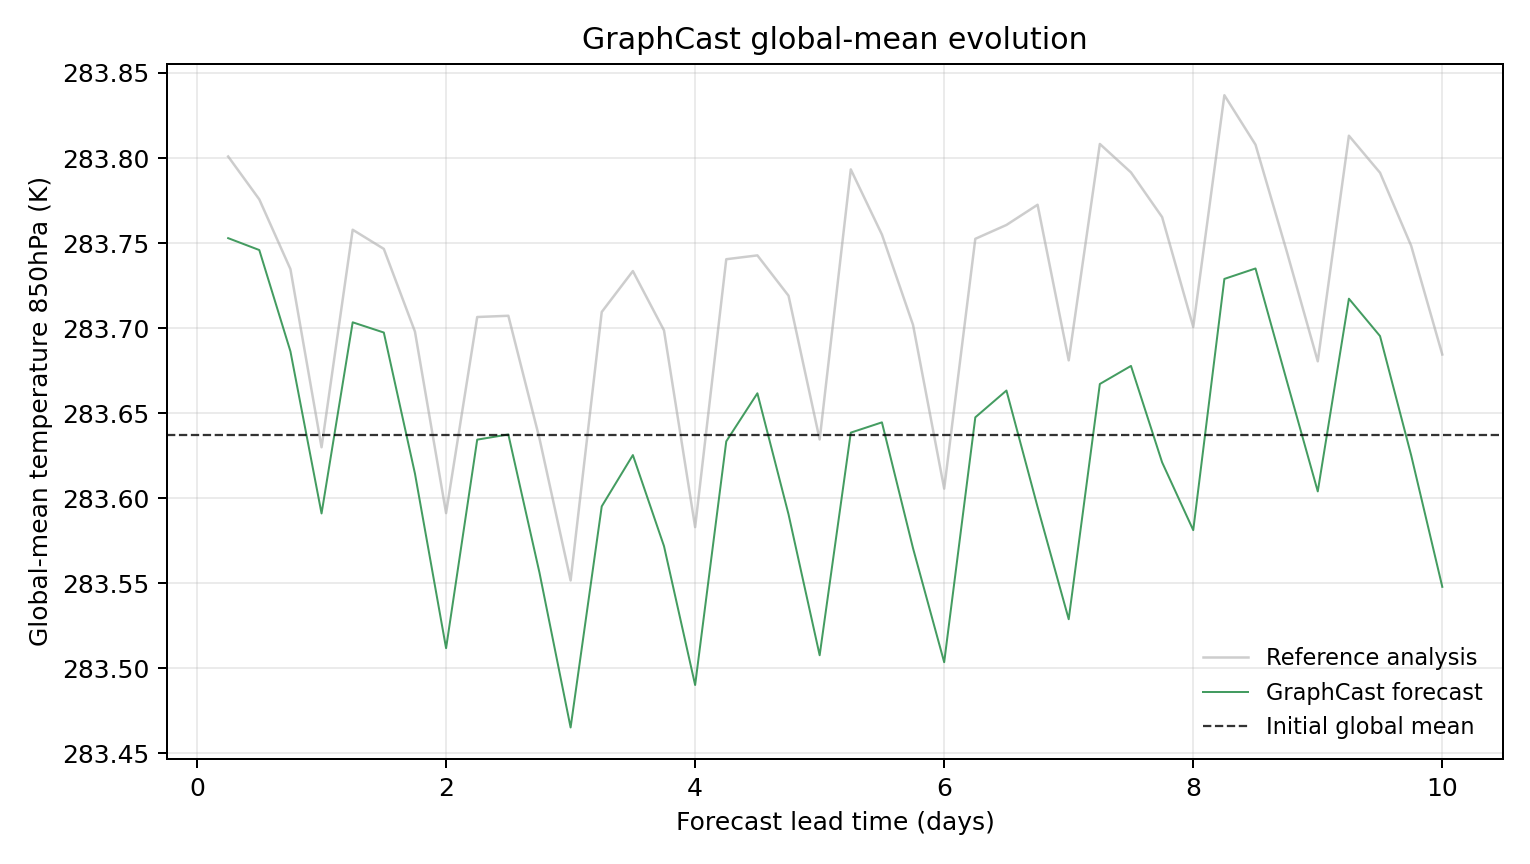

The data file committed next to this chart (first rows):
model, scenario, init_time, step, lead_hours, lead_day, global_mean_k, global_mean_anomaly_k, reference_global_mean_k, reference_global_mean_anomaly_k, initial_global_mean_k, metric_id, metric_variable, metric_level_hpa, reference
GraphCast, , 2023-07-09T06:00, 1, 6.0, 0.25, 283.8, 0.1159, 283.8, 0.1639, 283.6, temperature_850hPa, temperature, 850, ground_truth
GraphCast, , 2023-07-09T06:00, 2, 12.0, 0.5, 283.7, 0.1089, 283.8, 0.1387, 283.6, temperature_850hPa, temperature, 850, ground_truth
GraphCast, , 2023-07-09T06:00, 3, 18.0, 0.75, 283.7, 0.04935, 283.7, 0.09769, 283.6, temperature_850hPa, temperature, 850, ground_truth
GraphCast, , 2023-07-09T06:00, 4, 24.0, 1.0, 283.6, -0.04596, 283.6, -0.00705, 283.6, temperature_850hPa, temperature, 850, ground_truth
GraphCast, , 2023-07-09T06:00, 5, 30.0, 1.25, 283.7, 0.06641, 283.8, 0.1208, 283.6, temperature_850hPa, temperature, 850, ground_truth
GraphCast, , 2023-07-09T06:00, 6, 36.0, 1.5, 283.7, 0.06039, 283.7, 0.1096, 283.6, temperature_850hPa, temperature, 850, ground_truth
GraphCast, , 2023-07-09T06:00, 7, 42.0, 1.75, 283.6, -0.02249, 283.7, 0.06094, 283.6, temperature_850hPa, temperature, 850, ground_truth
GraphCast, , 2023-07-09T06:00, 8, 48.0, 2.0, 283.5, -0.1252, 283.6, -0.04575, 283.6, temperature_850hPa, temperature, 850, ground_truth
GraphCast, , 2023-07-09T06:00, 9, 54.0, 2.25, 283.6, -0.002563, 283.7, 0.06952, 283.6, temperature_850hPa, temperature, 850, ground_truth
GraphCast, , 2023-07-09T06:00, 10, 60.0, 2.5, 283.6, 0.0004883, 283.7, 0.07025, 283.6, temperature_850hPa, temperature, 850, ground_truth
GraphCast, , 2023-07-09T06:00, 11, 66.0, 2.75, 283.6, -0.08075, 283.6, -0.001892, 283.6, temperature_850hPa, temperature, 850, ground_truth
GraphCast, , 2023-07-09T06:00, 12, 72.0, 3.0, 283.5, -0.1718, 283.6, -0.08533, 283.6, temperature_850hPa, temperature, 850, ground_truth
GraphCast, , 2023-07-09T06:00, 13, 78.0, 3.25, 283.6, -0.04178, 283.7, 0.07248, 283.6, temperature_850hPa, temperature, 850, ground_truth
GraphCast, , 2023-07-09T06:00, 14, 84.0, 3.5, 283.6, -0.01163, 283.7, 0.09653, 283.6, temperature_850hPa, temperature, 850, ground_truth
GraphCast, , 2023-07-09T06:00, 15, 90.0, 3.75, 283.6, -0.06516, 283.7, 0.06165, 283.6, temperature_850hPa, temperature, 850, ground_truth
GraphCast, , 2023-07-09T06:00, 16, 96.0, 4.0, 283.5, -0.1468, 283.6, -0.05399, 283.6, temperature_850hPa, temperature, 850, ground_truth
GraphCast, , 2023-07-09T06:00, 17, 102.0, 4.25, 283.6, -0.003571, 283.7, 0.1035, 283.6, temperature_850hPa, temperature, 850, ground_truth
GraphCast, , 2023-07-09T06:00, 18, 108.0, 4.5, 283.7, 0.02469, 283.7, 0.1057, 283.6, temperature_850hPa, temperature, 850, ground_truth
GraphCast, , 2023-07-09T06:00, 19, 114.0, 4.75, 283.6, -0.04645, 283.7, 0.08203, 283.6, temperature_850hPa, temperature, 850, ground_truth
GraphCast, , 2023-07-09T06:00, 20, 120.0, 5.0, 283.5, -0.1293, 283.6, -0.002472, 283.6, temperature_850hPa, temperature, 850, ground_truth
GraphCast, , 2023-07-09T06:00, 21, 126.0, 5.25, 283.6, 0.001556, 283.8, 0.1563, 283.6, temperature_850hPa, temperature, 850, ground_truth
GraphCast, , 2023-07-09T06:00, 22, 132.0, 5.5, 283.6, 0.007599, 283.8, 0.118, 283.6, temperature_850hPa, temperature, 850, ground_truth
GraphCast, , 2023-07-09T06:00, 23, 138.0, 5.75, 283.6, -0.06647, 283.7, 0.06482, 283.6, temperature_850hPa, temperature, 850, ground_truth
GraphCast, , 2023-07-09T06:00, 24, 144.0, 6.0, 283.5, -0.1334, 283.6, -0.03137, 283.6, temperature_850hPa, temperature, 850, ground_truth
GraphCast, , 2023-07-09T06:00, 25, 150.0, 6.25, 283.6, 0.01056, 283.8, 0.1155, 283.6, temperature_850hPa, temperature, 850, ground_truth
GraphCast, , 2023-07-09T06:00, 26, 156.0, 6.5, 283.7, 0.02631, 283.8, 0.1236, 283.6, temperature_850hPa, temperature, 850, ground_truth
GraphCast, , 2023-07-09T06:00, 27, 162.0, 6.75, 283.6, -0.04211, 283.8, 0.1355, 283.6, temperature_850hPa, temperature, 850, ground_truth
GraphCast, , 2023-07-09T06:00, 28, 168.0, 7.0, 283.5, -0.1081, 283.7, 0.04404, 283.6, temperature_850hPa, temperature, 850, ground_truth
GraphCast, , 2023-07-09T06:00, 29, 174.0, 7.25, 283.7, 0.03015, 283.8, 0.1712, 283.6, temperature_850hPa, temperature, 850, ground_truth
GraphCast, , 2023-07-09T06:00, 30, 180.0, 7.5, 283.7, 0.04077, 283.8, 0.1545, 283.6, temperature_850hPa, temperature, 850, ground_truth
GraphCast, , 2023-07-09T06:00, 31, 186.0, 7.75, 283.6, -0.0159, 283.8, 0.1283, 283.6, temperature_850hPa, temperature, 850, ground_truth
GraphCast, , 2023-07-09T06:00, 32, 192.0, 8.0, 283.6, -0.05576, 283.7, 0.06369, 283.6, temperature_850hPa, temperature, 850, ground_truth
GraphCast, , 2023-07-09T06:00, 33, 198.0, 8.25, 283.7, 0.09192, 283.8, 0.1999, 283.6, temperature_850hPa, temperature, 850, ground_truth
GraphCast, , 2023-07-09T06:00, 34, 204.0, 8.5, 283.7, 0.09805, 283.8, 0.1708, 283.6, temperature_850hPa, temperature, 850, ground_truth
GraphCast, , 2023-07-09T06:00, 35, 210.0, 8.75, 283.7, 0.03232, 283.7, 0.1083, 283.6, temperature_850hPa, temperature, 850, ground_truth
GraphCast, , 2023-07-09T06:00, 36, 216.0, 9.0, 283.6, -0.03299, 283.7, 0.04349, 283.6, temperature_850hPa, temperature, 850, ground_truth
GraphCast, , 2023-07-09T06:00, 37, 222.0, 9.25, 283.7, 0.08029, 283.8, 0.1761, 283.6, temperature_850hPa, temperature, 850, ground_truth
GraphCast, , 2023-07-09T06:00, 38, 228.0, 9.5, 283.7, 0.05832, 283.8, 0.1543, 283.6, temperature_850hPa, temperature, 850, ground_truth
GraphCast, , 2023-07-09T06:00, 39, 234.0, 9.75, 283.6, -0.01175, 283.7, 0.1114, 283.6, temperature_850hPa, temperature, 850, ground_truth
GraphCast, , 2023-07-09T06:00, 40, 240.0, 10.0, 283.5, -0.08908, 283.7, 0.04749, 283.6, temperature_850hPa, temperature, 850, ground_truth
